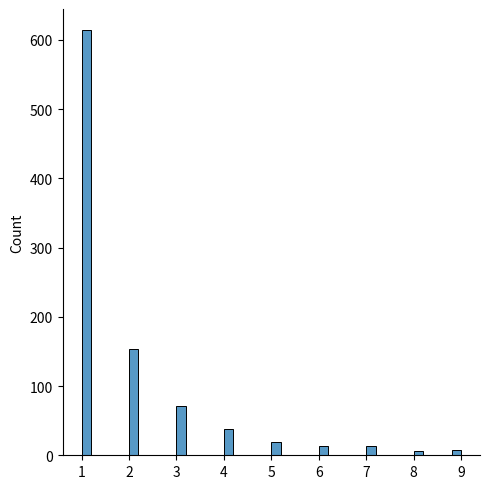

Here is the Python script that generated this plot:
"""
used to sample data based on zipf's law.

a - distribution parameter.
size - The shape of the returned array.
"""

from numpy import random
import matplotlib.pyplot as plt
import seaborn as sns

x = random.zipf(a=2, size=(2, 3))
print(x)

x = random.zipf(a=2, size=1000)
sns.displot(x[x<10])

plt.show()